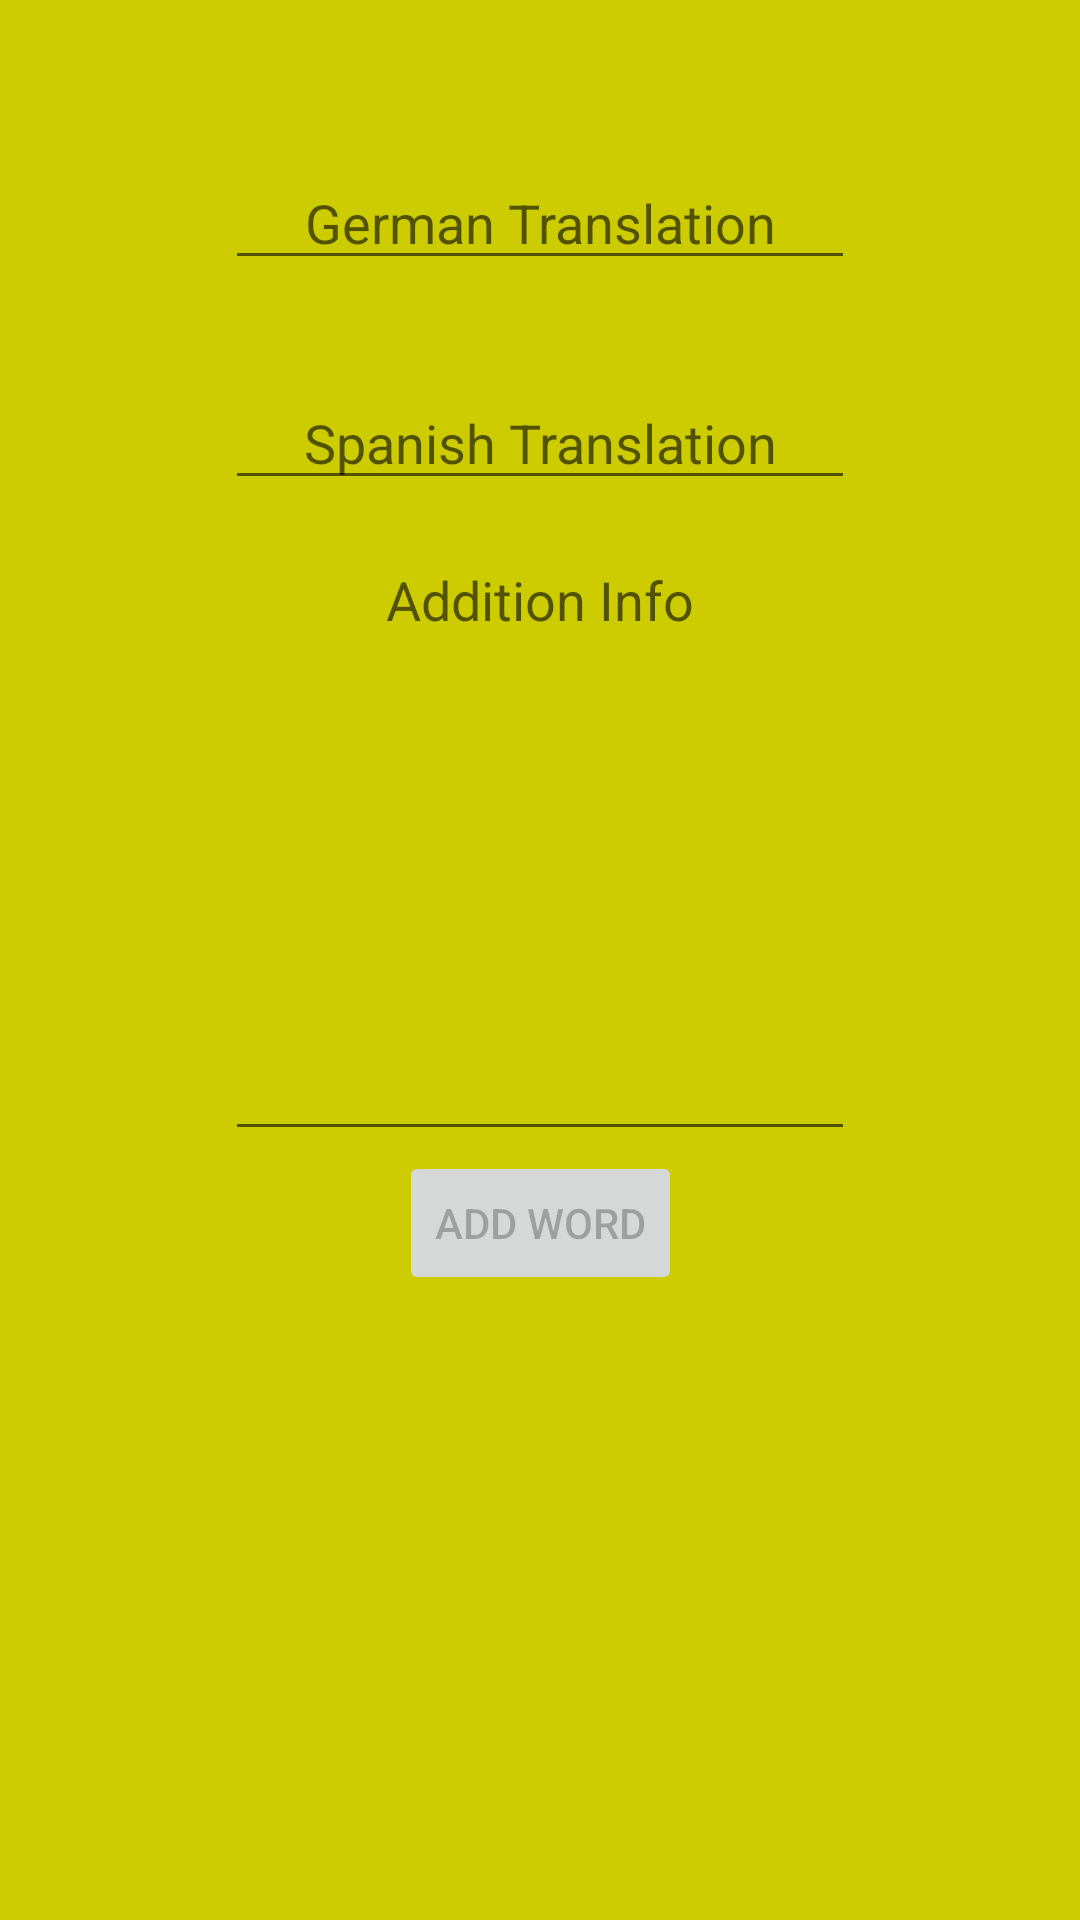

Android layout source for this screen:
<!-- AndroidManifest.xml: application theme AppTheme -->
<!-- res/layout/add_fragment.xml -->
<?xml version="1.0" encoding="utf-8"?>
<layout xmlns:android="http://schemas.android.com/apk/res/android"
    xmlns:app="http://schemas.android.com/apk/res-auto"
    xmlns:tools="http://schemas.android.com/tools">

    <data>
        <variable
            name="addFragmentViewModel"
            type="com.example.geres_trainer.screens.add.AddFragmentViewModel" />
    </data>


    <ScrollView
        android:layout_width="match_parent"
        android:layout_height="match_parent">

        <androidx.constraintlayout.widget.ConstraintLayout
            android:layout_width="match_parent"
            android:layout_height="wrap_content">


            <EditText
                android:id="@+id/gerTextField"
                android:layout_width="wrap_content"
                android:layout_height="wrap_content"
                android:layout_marginTop="52dp"
                android:ems="10"
                android:hint="@string/gerTextField_text"
                android:inputType="textAutoCorrect|text"
                android:text=""
                android:textAlignment="center"
                app:layout_constraintEnd_toEndOf="parent"
                app:layout_constraintStart_toStartOf="parent"
                app:layout_constraintTop_toTopOf="parent" />

            <EditText
                android:id="@+id/esTextField"
                android:layout_width="wrap_content"
                android:layout_height="wrap_content"
                android:layout_marginTop="32dp"
                android:ems="10"
                android:hint="@string/esTextField_text"
                android:inputType="textAutoCorrect|text"
                android:text=""
                android:textAlignment="center"
                app:layout_constraintEnd_toEndOf="parent"
                app:layout_constraintStart_toStartOf="parent"
                app:layout_constraintTop_toBottomOf="@+id/gerTextField" />

            <EditText
                android:id="@+id/infoTextField"
                android:layout_width="wrap_content"
                android:layout_height="206dp"
                android:ems="10"
                android:gravity="start|top"
                android:hint="@string/info_text"
                android:inputType="textAutoCorrect|textMultiLine"
                android:text=""
                android:textAlignment="center"
                app:layout_constraintBottom_toBottomOf="parent"
                app:layout_constraintEnd_toEndOf="parent"
                app:layout_constraintStart_toStartOf="parent"
                app:layout_constraintTop_toBottomOf="@+id/esTextField"
                app:layout_constraintVertical_bias="0.186" />

            <Button
                android:id="@+id/addButton"
                android:layout_width="wrap_content"
                android:layout_height="wrap_content"
                android:enabled="false"
                android:text="@string/addWordButton_text"
                app:layout_constraintBottom_toBottomOf="parent"
                app:layout_constraintEnd_toEndOf="parent"
                app:layout_constraintStart_toStartOf="parent"
                app:layout_constraintTop_toBottomOf="@+id/infoTextField" />


        </androidx.constraintlayout.widget.ConstraintLayout>

    </ScrollView>

</layout>
<!-- resources referenced by this layout -->
<resources>
  <string name="addWordButton_text">Add Word</string>
  <string name="esTextField_text">Spanish Translation</string>
  <string name="gerTextField_text">German Translation</string>
  <string name="info_text">Addition Info</string>
  <style name="AppTheme" parent="Theme.AppCompat.Light.DarkActionBar">
          
          <item name="colorPrimary">@color/colorMenuRed</item>
          <item name="colorPrimaryDark">@color/colorPrimaryDark</item>
          <item name="colorAccent">@color/colorAccent</item>
          <item name="android:windowBackground">@color/colorDarkYellow</item>
      </style>
  <color name="colorMenuRed">#CC0000</color>
  <color name="colorPrimaryDark">#00574B</color>
  <color name="colorAccent">#D81B60</color>
  <color name="colorDarkYellow">#CCCC00</color>
</resources>
